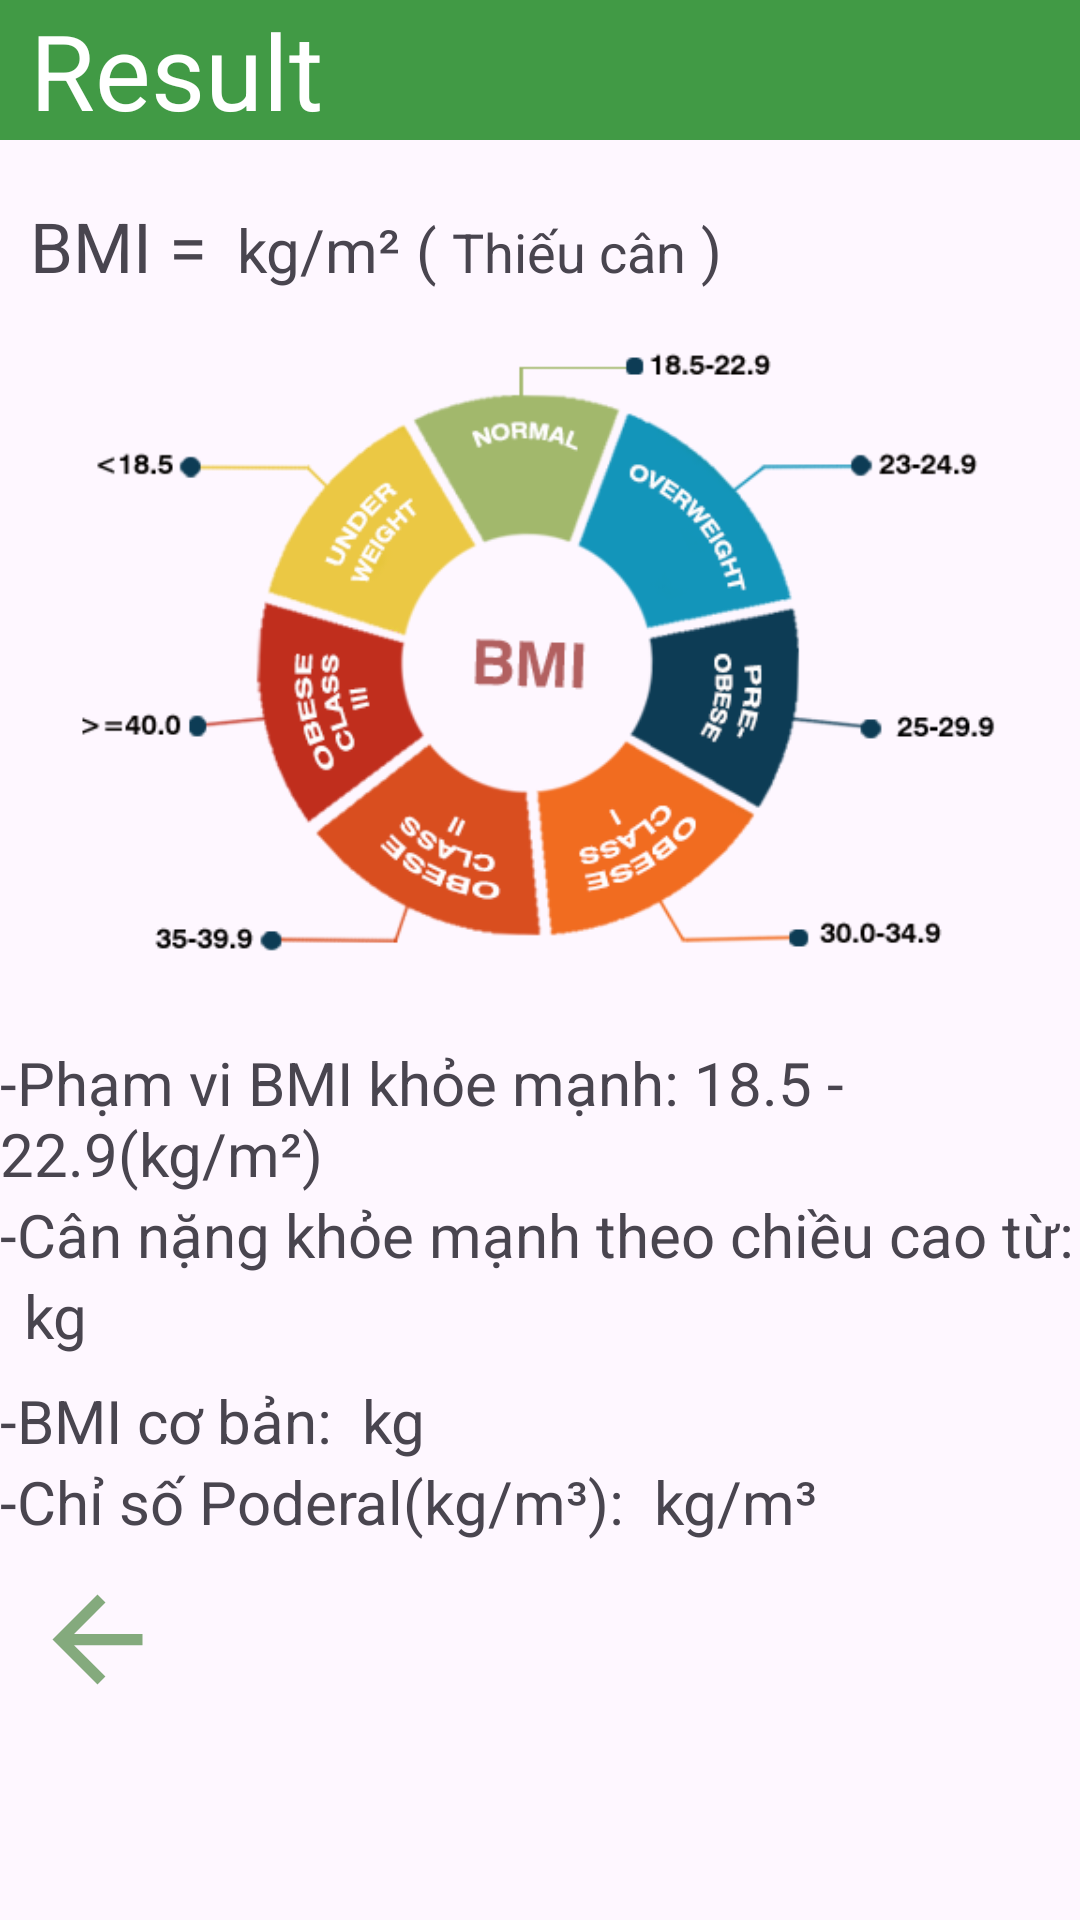

Reconstruct the res/layout file that produces this screen, plus the resources it refers to.
<!-- AndroidManifest.xml: application theme Theme.CalculatorBMI -->
<!-- res/layout/fragment_result.xml -->
<?xml version="1.0" encoding="utf-8"?>
<LinearLayout xmlns:android="http://schemas.android.com/apk/res/android"
    xmlns:tools="http://schemas.android.com/tools"
    android:layout_width="match_parent"
    android:layout_height="match_parent"
    android:orientation="vertical"
    tools:context=".fragment.ResultFragment">

    <TextView
        android:layout_width="match_parent"
        android:layout_height="wrap_content"
        android:background="#419A45"
        android:paddingStart="10dp"
        android:text="@string/result"
        android:textColor="@color/white"
        android:textSize="35sp"
        tools:ignore="RtlSymmetry" />

    <LinearLayout
        android:layout_width="match_parent"
        android:layout_height="wrap_content"
        android:layout_marginStart="10dp"
        android:layout_marginTop="20dp"
        android:layout_marginEnd="10dp"
        android:orientation="horizontal">

        <TextView
            android:layout_width="wrap_content"
            android:layout_height="wrap_content"
            android:text="@string/bmi"
            android:textSize="23sp" />

        <TextView
            android:id="@+id/txt_resultBmi"
            android:layout_width="wrap_content"
            android:layout_height="wrap_content"
            android:layout_marginStart="5dp"
            android:textSize="23sp" />

        <TextView
            android:layout_width="wrap_content"
            android:layout_height="wrap_content"
            android:layout_marginStart="5sp"
            android:text="@string/kg_m_2"
            android:textSize="20sp" />

        <TextView
            android:layout_width="wrap_content"
            android:layout_height="wrap_content"
            android:layout_marginStart="5sp"
            android:text="@string/l"
            android:textSize="20sp" />

        <TextView
            android:id="@+id/txt_statusBmi"
            android:layout_width="wrap_content"
            android:layout_height="wrap_content"
            android:layout_marginStart="5sp"
            android:text="@string/stt1"
            android:textSize="18sp" />

        <TextView
            android:layout_width="wrap_content"
            android:layout_height="wrap_content"
            android:layout_marginStart="5sp"
            android:text="@string/r"
            android:textSize="20sp" />
    </LinearLayout>

    <ImageView
        android:layout_width="match_parent"
        android:layout_height="250dp"
        android:layout_gravity="center"
        android:contentDescription="@string/bmi_image_description"
        android:src="@drawable/bmi" />

    <TextView
        android:layout_width="wrap_content"
        android:layout_height="wrap_content"
        android:text="@string/scopebmi"
        android:textSize="20sp" />

    <TextView
        android:layout_width="wrap_content"
        android:layout_height="wrap_content"
        android:text="@string/standard"
        android:textSize="20sp" />

    <LinearLayout
        android:layout_width="match_parent"
        android:layout_height="wrap_content"
        android:orientation="horizontal">

        <TextView
            android:id="@+id/txt_standardWeight"
            android:layout_width="wrap_content"
            android:layout_height="wrap_content"
            android:textSize="20sp" />

        <TextView
            android:layout_width="wrap_content"
            android:layout_height="wrap_content"
            android:layout_marginStart="8dp"
            android:text="@string/kg"
            android:textSize="20sp" />
    </LinearLayout>

    <LinearLayout
        android:layout_width="match_parent"
        android:layout_height="wrap_content"
        android:layout_marginTop="8dp"
        android:orientation="horizontal">

        <TextView
            android:layout_width="wrap_content"
            android:layout_height="wrap_content"
            android:layout_gravity="center"
            android:text="@string/bmiBasic"
            android:textSize="20sp" />

        <TextView
            android:id="@+id/txt_bmiBasic"
            android:layout_width="wrap_content"
            android:layout_height="wrap_content"
            android:layout_gravity="center"
            android:layout_marginStart="5dp"
            android:textSize="20sp" />

        <TextView
            android:layout_width="wrap_content"
            android:layout_height="wrap_content"
            android:layout_gravity="center"
            android:layout_marginStart="5dp"
            android:text="@string/kgg"
            android:textSize="20sp" />
    </LinearLayout>

    <LinearLayout
        android:layout_width="match_parent"
        android:layout_height="wrap_content">

        <TextView
            android:layout_width="wrap_content"
            android:layout_height="wrap_content"
            android:text="@string/poderal"
            android:textSize="20sp" />

        <TextView
            android:id="@+id/txt_poderal"
            android:layout_width="wrap_content"
            android:layout_height="wrap_content"
            android:layout_marginStart="5dp"
            android:textSize="20sp" />

        <TextView
            android:layout_width="wrap_content"
            android:layout_height="wrap_content"
            android:layout_marginStart="5dp"
            android:text="@string/kg_m_3"
            android:textSize="20sp" />
    </LinearLayout>

    <ImageView
        android:id="@+id/img_back"
        android:layout_width="45dp"
        android:layout_height="45dp"
        android:layout_marginStart="10dp"
        android:layout_marginTop="10dp"
        android:contentDescription="@string/back_button_description"
        android:src="@drawable/baseline_arrow_back_24"
        tools:ignore="ImageContrastCheck" />
</LinearLayout>
<!-- resources referenced by this layout -->
<resources>
  <color name="white">#FFFFFFFF</color>
  <!-- drawable baseline_arrow_back_24 (drawable) -->
  <vector android:autoMirrored="true" android:height="24dp"
      android:tint="#84AA7D" android:viewportHeight="24"
      android:viewportWidth="24" android:width="24dp" xmlns:android="http://schemas.android.com/apk/res/android">
      <path android:fillColor="@android:color/white" android:pathData="M20,11H7.83l5.59,-5.59L12,4l-8,8 8,8 1.41,-1.41L7.83,13H20v-2z"/>
  </vector>
  <!-- drawable bmi: png bitmap (drawable, 36461 bytes) -->
  <string name="back_button_description">Back</string>
  <string name="bmi">BMI = </string>
  <string name="bmiBasic">-BMI cơ bản:</string>
  <string name="bmi_image_description">Hình ảnh liên quan đến BMI</string>
  <string name="kg">kg</string>
  <string name="kg_m_2">kg/m\u00B2</string>
  <string name="kg_m_3">kg/m\u00B3</string>
  <string name="kgg">kg</string>
  <string name="l">(</string>
  <string name="poderal">-Chỉ số Poderal(kg/m\u00B3):</string>
  <string name="r">)</string>
  <string name="result">Result</string>
  <string name="scopebmi">-Phạm vi BMI khỏe mạnh: 18.5 - 22.9(kg/m\u00B2)</string>
  <string name="standard">-Cân nặng khỏe mạnh theo chiều cao từ:</string>
  <string name="stt1">Thiếu cân</string>
  <style name="Theme.CalculatorBMI" parent="Base.Theme.CalculatorBMI" />
  <style name="Base.Theme.CalculatorBMI" parent="Theme.Material3.DayNight.NoActionBar">
          
          
      </style>
</resources>
